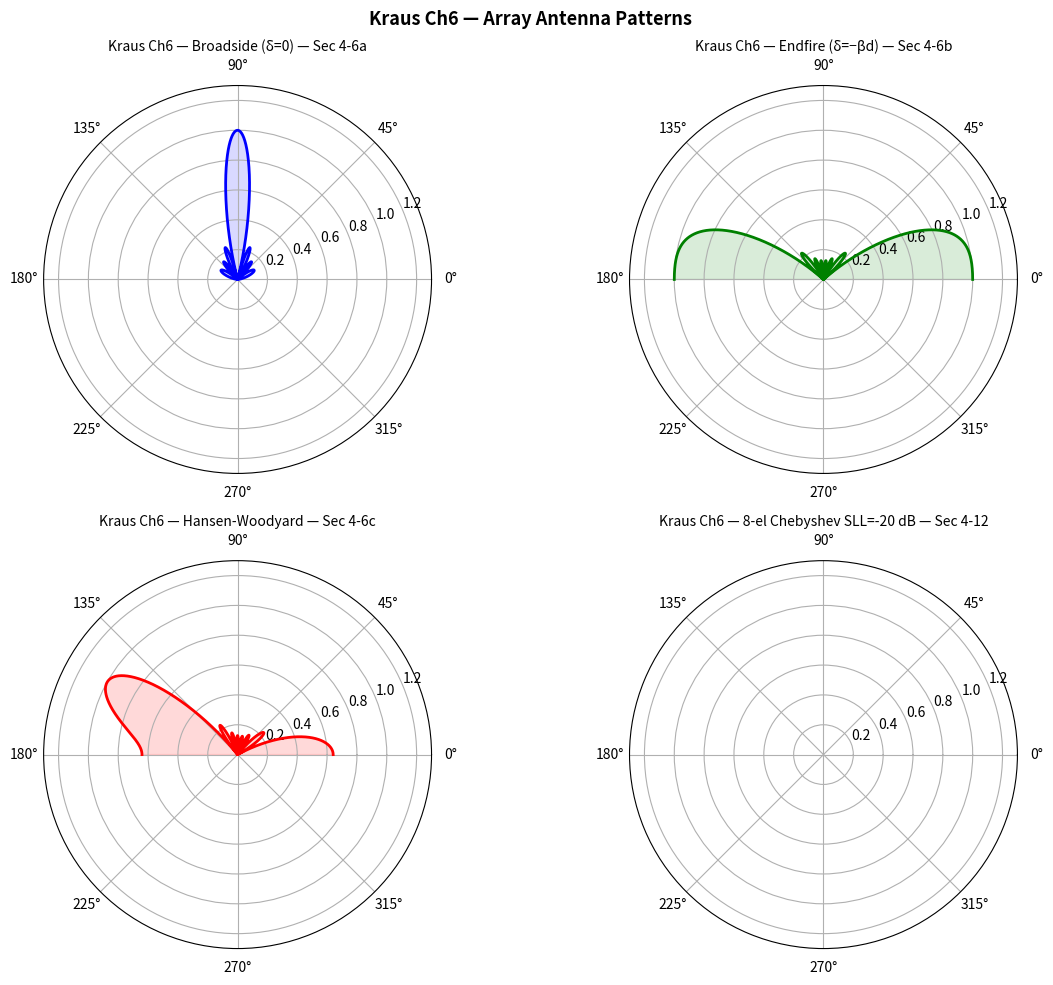

The matplotlib source for this figure: (Note: this script raises an exception after producing the figure.)
"""
Kraus 'Antennas' 2nd Edition — Chapter 6: Array Antennas
========================================================
Key topics:
- Sec 4-6a: Broadside array (δ=0, max at θ=90°)
- Sec 4-6b: Ordinary endfire (δ=−βd, max at θ=0°)
- Sec 4-6c: Hansen-Woodyard endfire (extra phase, ~3 dB more directivity)
- Sec 4-12: 8-element Dolph-Chebyshev array, SLL=−20 dB (using T7 polynomial)
- Sec 4-17: Rectangular-area broadside array (Nx×Ny elements, d=λ/2)
"""

import numpy as np
import matplotlib.pyplot as plt

lam = 1.0;  beta = 2*np.pi/lam;  theta = np.linspace(0, np.pi, 10801)

def af_linear(n, d, delta):
    psi = beta*d*np.cos(theta) + delta
    with np.errstate(divide='ignore', invalid='ignore'):
        af = np.abs(np.sin(n*psi/2)/np.sin(psi/2))
    return np.where(np.isfinite(af), af, n) / n

# Broadside, Endfire, Hansen-Woodyard
AF1 = af_linear(8, 0.5, 0.0)
AF2 = af_linear(8, 0.5, -beta*0.5)
AF3 = af_linear(8, 0.5, -beta*0.5 - np.pi/(2*8*0.5))

# 8-element Dolph-Chebyshev (SLL=-20 dB) using T7 synthesis
R = 10**(20/20);  x0 = np.cosh(np.arccosh(R)/7)
xn = np.cos(np.pi*(2*np.arange(8)+1)/(2*8)) / x0
a = np.abs(64*xn**7 - 112*xn**5 + 56*xn**3 - 7*xn)
a = a/np.max(a)
af4 = np.zeros(len(theta), dtype=complex)
for k in range(8):
    af4 += a[k]*np.exp(1j*k*(beta*0.5))
af4 = np.abs(af4)/np.max(af4)

fig, axes = plt.subplots(2, 2, subplot_kw={'projection':'polar'}, figsize=(12,10))

data = [
    (AF1, 'Broadside (δ=0) — Sec 4-6a', 'blue'),
    (AF2, 'Endfire (δ=−βd) — Sec 4-6b',  'green'),
    (AF3, 'Hansen-Woodyard — Sec 4-6c',  'red'),
    (af4, '8-el Chebyshev SLL=-20 dB — Sec 4-12', 'purple'),
]
titles = [
    'Broadside — max at 90°',
    'Endfire — max at 0°',
    'Hansen-Woodyard (~3 dB more D)',
    'Dolph-Chebyshev (equal sidelobes)',
]
for ax, (af, name, col), title_str in zip(axes.flat, data, titles):
    ax.plot(theta, af, color=col, lw=2)
    ax.fill(theta, af, alpha=0.15, color=col)
    ax.set_ylim(0, 1.3)
    ax.set_title(f'Kraus Ch6 — {name}', fontsize=10)
plt.suptitle("Kraus Ch6 — Array Antenna Patterns", fontsize=13, fontweight='bold')
plt.tight_layout()
out = "/home/ubuntu/.openclaw/workspace/textbooks/kraus/code/kraus_ch6_arrays.png"
plt.savefig(out, dpi=150, bbox_inches='tight')
plt.close()
print(f"✓ Saved: {out}")

# Rectangular array (Nx=4, Ny=4)
def af_rectangular(Nx, Ny, dx, dy, theta_arr, phi_arr):
    # AF(θ,φ) = AF_x(θ,φ) × AF_y(θ,φ) using pattern multiplication
    psi_x = beta*dx*np.sin(theta_arr)*np.cos(phi_arr)
    psi_y = beta*dy*np.sin(theta_arr)*np.sin(phi_arr)
    with np.errstate(divide='ignore', invalid='ignore'):
        AFx = np.abs(np.sin(Nx*psi_x/2)/np.sin(psi_x/2))
        AFy = np.abs(np.sin(Ny*psi_y/2)/np.sin(psi_y/2))
    AFx = np.where(np.isfinite(AFx), AFx, Nx)
    AFy = np.where(np.isfinite(AFy), AFy, Ny)
    return (AFx/Nx) * (AFy/Ny)

print("\n--- Sec 4-17: Rectangular array (Nx=4, Ny=4, d=λ/2) ---")
# Simple 2D pattern cut at phi=0 (E-plane)
phi0 = np.zeros_like(theta_arr := theta)
AF_rect = af_rectangular(4, 4, 0.5, 0.5, theta, phi0)
print(f"  4×4 array directivity (approx) D ≈ {4*4*1.64:.0f} (isotropic units)")
print(f"  D_dBi ≈ {10*np.log10(4*4*1.64+1e-12):.1f} dBi")

print("\n✓ Chapter 6 code complete.")
